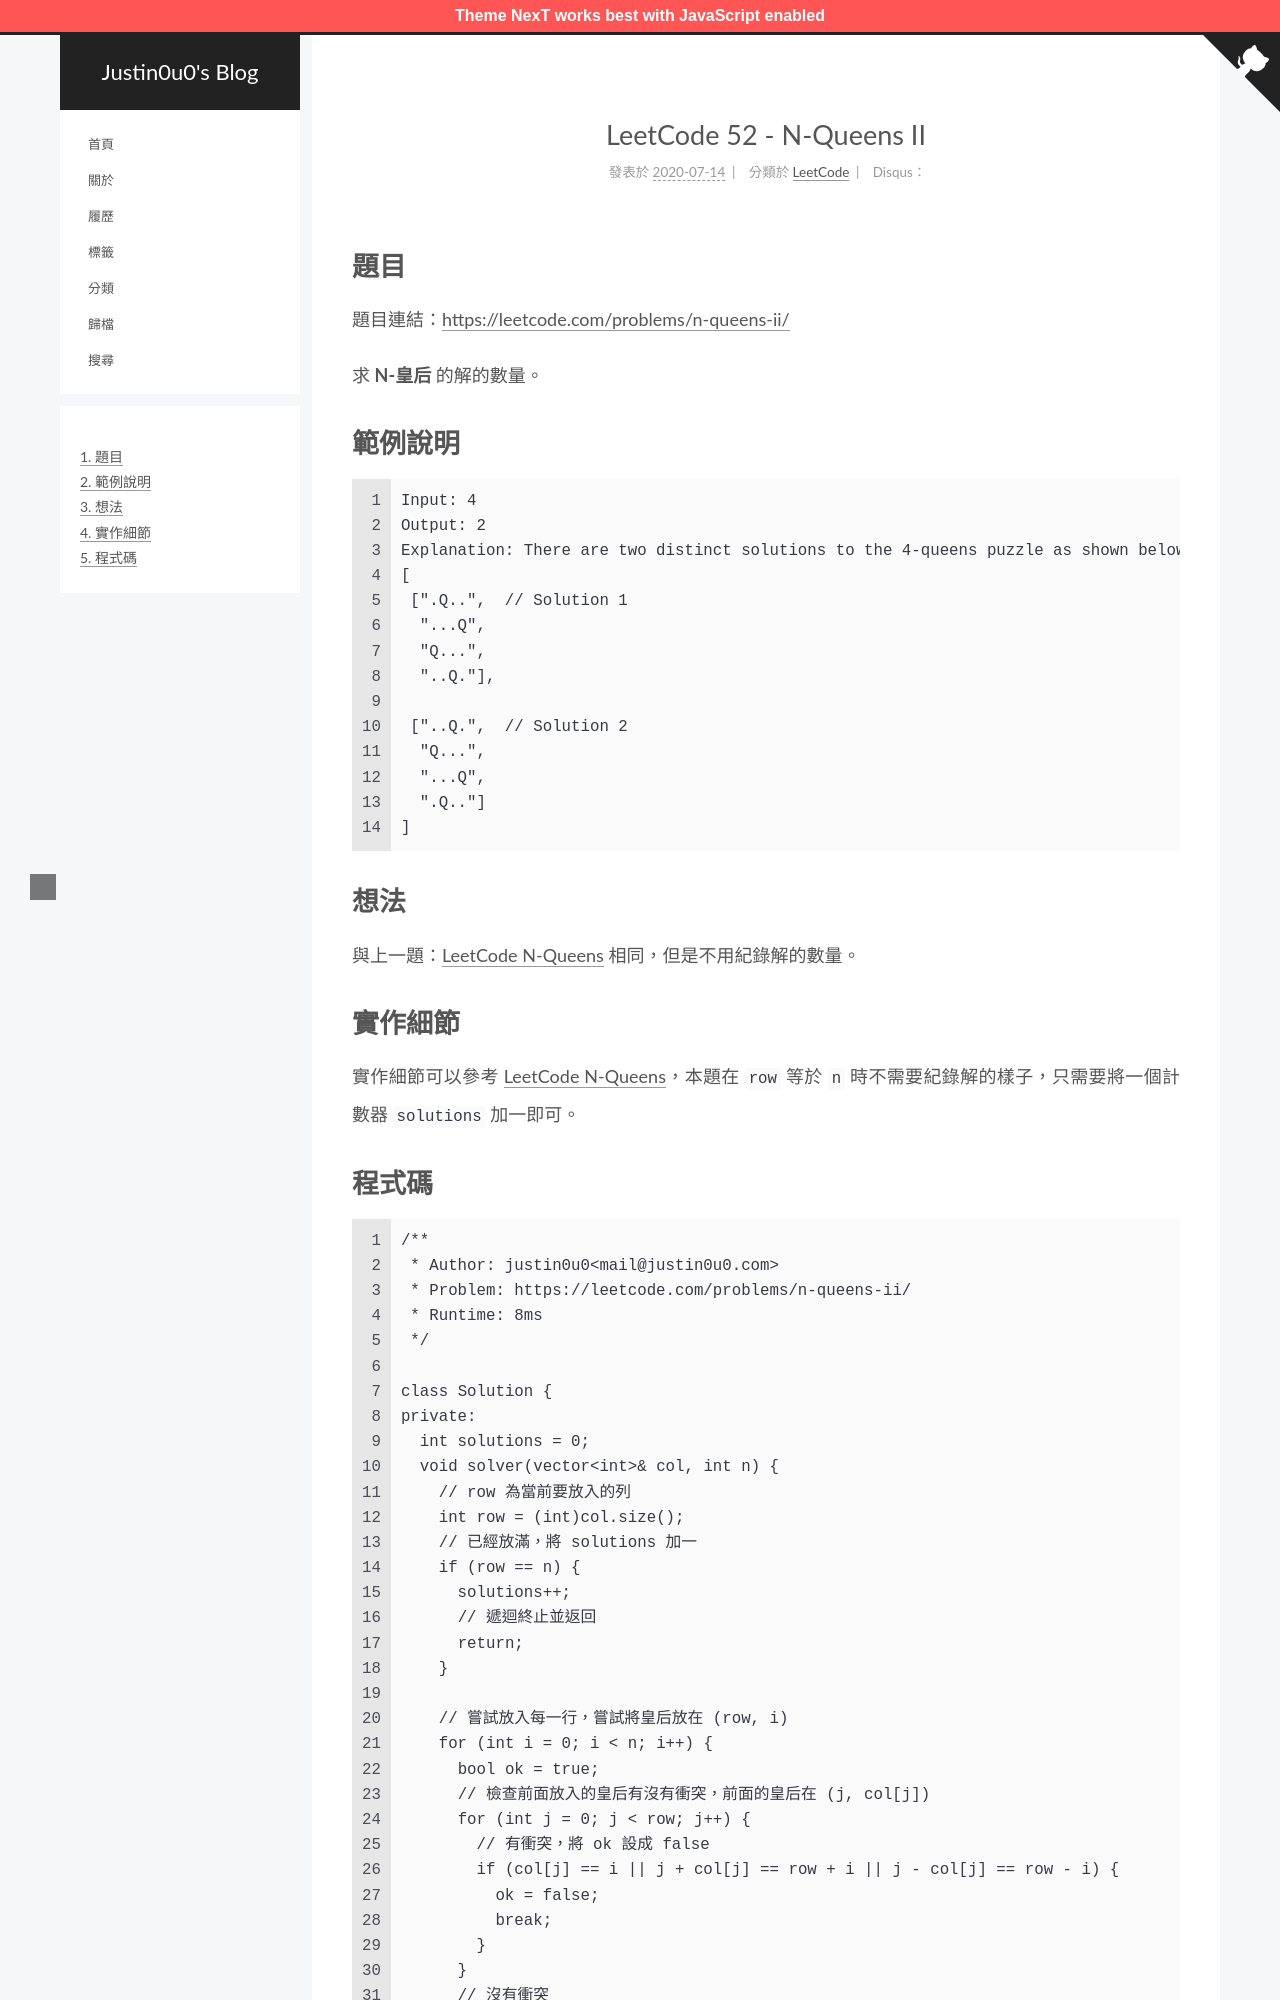

repository: justin0u0/blog · page: LeetCode-N-Queens-II/index.html · generator: jekyll

---
title: LeetCode 52 - N-Queens II
tags:
  - LeetCode
  - 回朔法（Backtracking）
categories: LeetCode
date: 2020-07-14 09:51:23
---

# 題目
題目連結：[https://leetcode.com/problems/n-queens-ii/](https://leetcode.com/problems/n-queens-ii/)

求 **N-皇后** 的解的數量。

# 範例說明

```
Input: 4
Output: 2
Explanation: There are two distinct solutions to the 4-queens puzzle as shown below.
[
 [".Q..",  // Solution 1
  "...Q",
  "Q...",
  "..Q."],

 ["..Q.",  // Solution 2
  "Q...",
  "...Q",
  ".Q.."]
]
```

<!-- More -->

# 想法

與上一題：[LeetCode N-Queens](https://blog.justin0u0.com/LeetCode-N-Queens) 相同，但是不用紀錄解的數量。

# 實作細節

實作細節可以參考 [LeetCode N-Queens](https://blog.justin0u0.com/LeetCode-N-Queens)，本題在 `row` 等於 `n` 時不需要紀錄解的樣子，只需要將一個計數器 `solutions` 加一即可。
